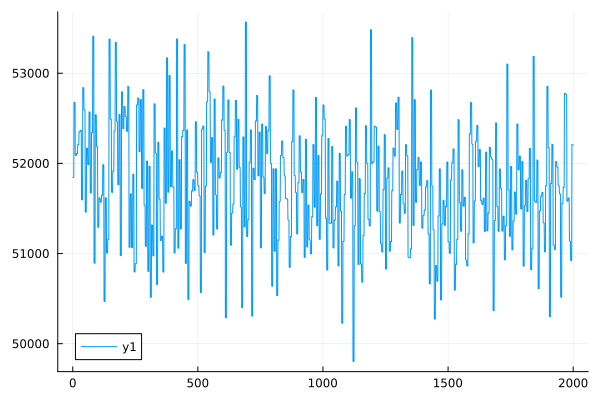

The table this chart was drawn from, first rows:
0	51845.32966433818
1	51845
2	51844
3	51844
4	51844
5	52679
6	52677
7	52676
8	52675
9	52675
10	52089
11	52088
12	52087
13	52087
14	52087
15	52111
16	52108
17	52106
18	52106
19	52106
20	52210
21	52208
22	52208
23	52207
24	52207
25	52352
26	52350
27	52350
28	52349
29	52349
30	52367
31	52366
32	52366
33	52366
34	52366
35	51599
36	51597
37	51596
38	51596
39	51596
40	52841
41	52840
42	52839
43	52839
44	52839
45	52593
46	52592
47	52592
48	52591
49	52591
50	51462
51	51460
52	51460
53	51459
54	51459
55	52172
56	52169
57	52168
58	52167
59	52167
60	51990
... 1,940 more rows
